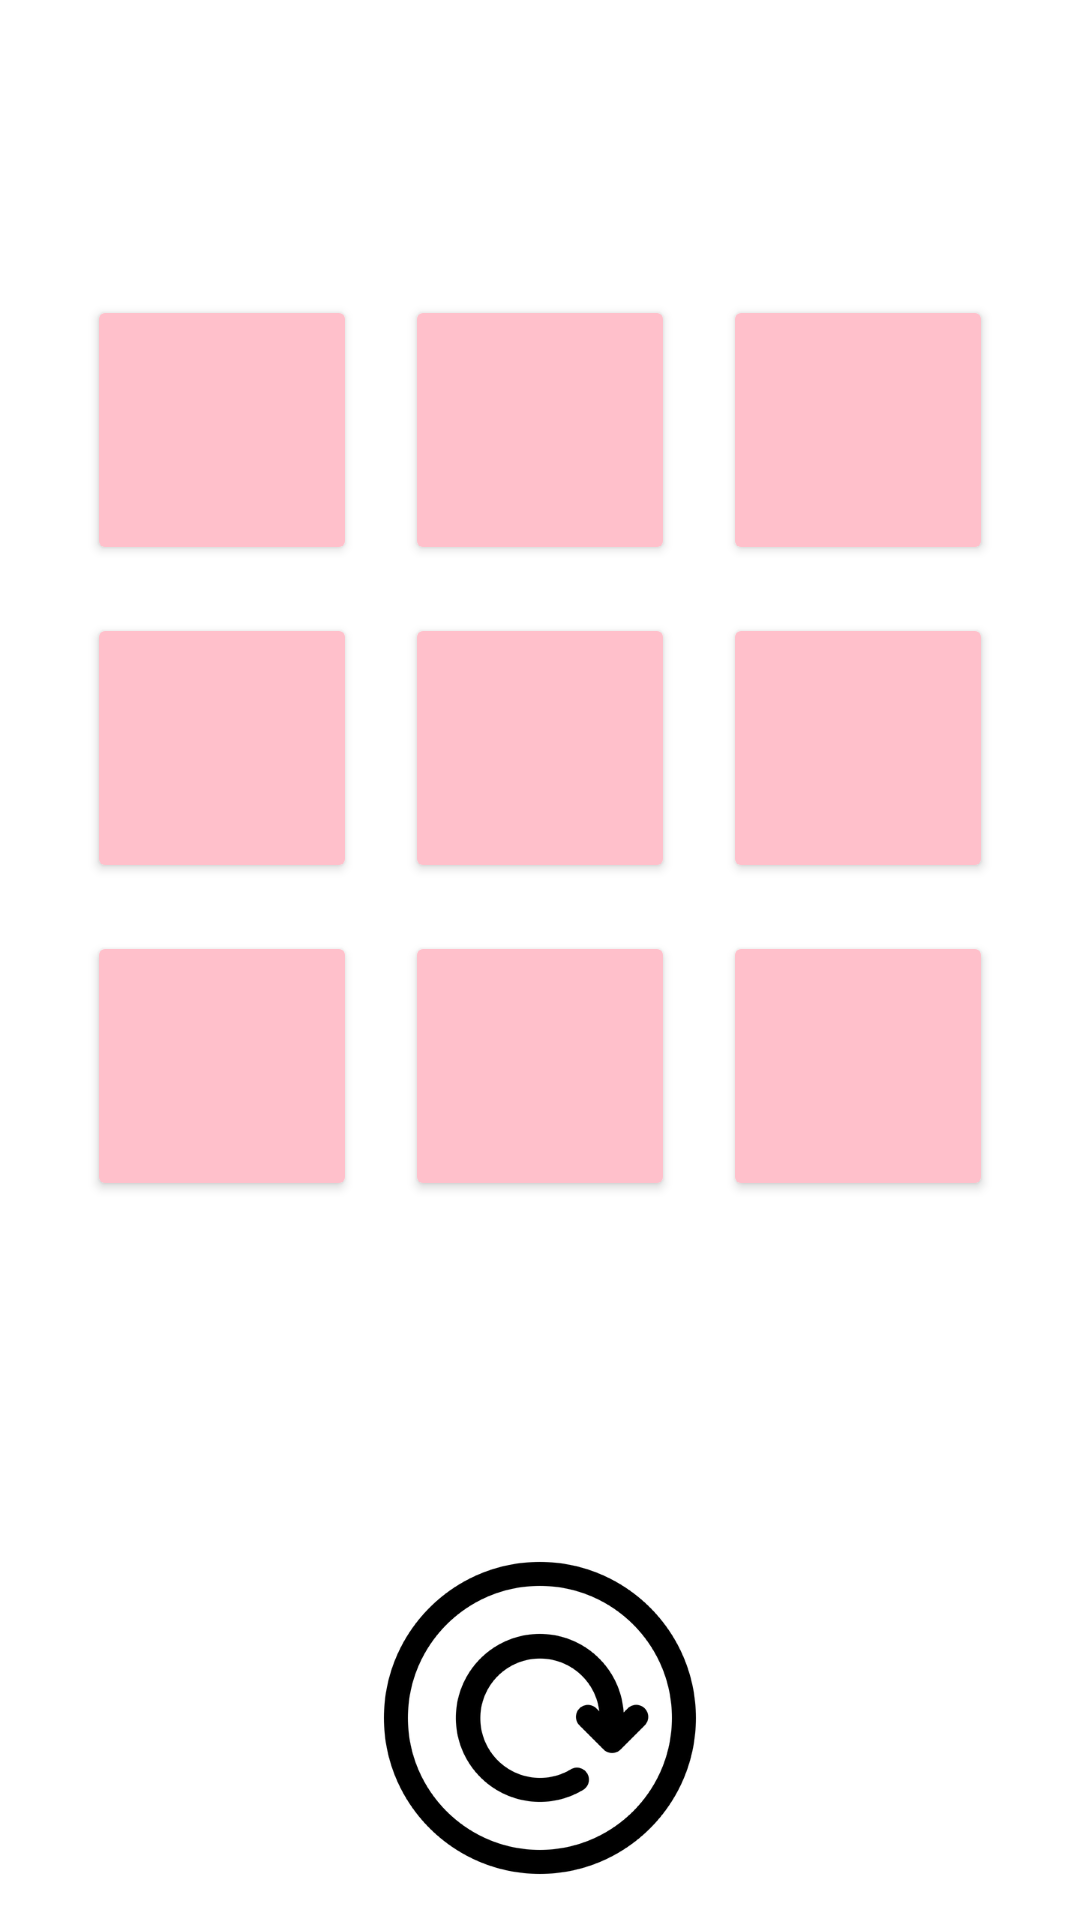

Here is an Android app screen rendered from its layout file. Give the layout XML and the strings, colors and styles it references.
<!-- AndroidManifest.xml: application theme Theme.TikTakToe -->
<!-- res/layout/activity_computer.xml -->
<?xml version="1.0" encoding="utf-8"?>
<LinearLayout xmlns:android="http://schemas.android.com/apk/res/android"
    xmlns:app="http://schemas.android.com/apk/res-auto"
    xmlns:tools="http://schemas.android.com/tools"
    android:layout_width="match_parent"
    android:layout_height="match_parent"
    android:orientation="vertical"
    tools:context=".computer">


    <TextView
        android:layout_width="wrap_content"
        android:layout_height="wrap_content"
        android:layout_gravity="center"
        android:layout_margin="10dp"
        android:textSize="30dp"
        android:textStyle="bold" />

    <LinearLayout
        android:layout_width="match_parent"
        android:layout_height="wrap_content"
        android:layout_marginTop="30dp"
        android:gravity="center"
        android:orientation="horizontal">
        <Button
            android:id="@+id/Button0"
            android:layout_width="90dp"
            android:layout_height="90dp"
            android:layout_margin="8dp"
            android:tag="0"
            android:textColor="@color/black"
            android:textSize="55dp"
            app:backgroundTint="#FFC0CB"
            tools:text="0" />
        <Button
            android:id="@+id/Button1"
            android:layout_width="90dp"
            android:layout_height="90dp"
            android:layout_margin="8dp"
            android:tag="1"
            android:textColor="@color/black"
            android:textSize="55dp"
            app:backgroundTint="#FFC0CB"
            tools:text="1" />
        <Button
            android:id="@+id/Button2"
            android:layout_width="90dp"
            android:layout_height="90dp"
            android:layout_margin="8dp"
            android:tag="2"
            android:textColor="@color/black"
            android:textSize="55dp"
            app:backgroundTint="#FFC0CB"
            tools:text="2" />
    </LinearLayout>
    <LinearLayout
        android:layout_width="match_parent"
        android:layout_height="wrap_content"
        android:gravity="center"
        android:orientation="horizontal">
        <Button
            android:id="@+id/Button3"
            android:layout_width="90dp"
            android:layout_height="90dp"
            android:layout_margin="8dp"
            android:tag="3"
            android:textColor="@color/black"
            android:textSize="55dp"
            app:backgroundTint="#FFC0CB"
            tools:text="3" />
        <Button
            android:id="@+id/Button4"
            android:layout_width="90dp"
            android:layout_height="90dp"
            android:layout_margin="8dp"
            android:tag="4"
            android:textColor="@color/black"
            android:textSize="55dp"
            app:backgroundTint="#FFC0CB"
            tools:text="4" />
        <Button
            android:id="@+id/Button5"
            android:layout_width="90dp"
            android:layout_height="90dp"
            android:layout_margin="8dp"
            android:tag="5"
            android:textColor="@color/black"
            android:textSize="55dp"
            app:backgroundTint="#FFC0CB"
            tools:text="5" />
    </LinearLayout>
    <LinearLayout
        android:layout_width="match_parent"
        android:layout_height="wrap_content"
        android:gravity="center"
        android:orientation="horizontal">
        <Button
            android:id="@+id/Button6"
            android:layout_width="90dp"
            android:layout_height="90dp"
            android:layout_margin="8dp"
            android:tag="6"
            android:textColor="@color/black"
            android:textSize="55dp"
            app:backgroundTint="#FFC0CB"
            tools:text="6" />
        <Button
            android:id="@+id/Button7"
            android:layout_width="90dp"
            android:layout_height="90dp"
            android:layout_margin="8dp"
            android:tag="7"
            android:textColor="@color/black"
            android:textSize="55dp"
            app:backgroundTint="#FFC0CB"
            tools:text="7" />
        <Button
            android:id="@+id/Button8"
            android:layout_width="90dp"
            android:layout_height="90dp"
            android:layout_margin="8dp"
            android:tag="8"
            android:textColor="@color/black"
            android:textSize="55dp"
            app:backgroundTint="#FFC0CB"
            tools:text="8" />
    </LinearLayout>
    <TextView
        android:id="@+id/UserTurnTxt"
        android:layout_width="wrap_content"
        android:layout_height="wrap_content"
        android:layout_gravity="center"
        android:layout_margin="30dp"
        android:textColor="@color/purple_700"
        android:textSize="30sp"
        android:textStyle="bold"
        tools:text="User Turn" />
    <ImageView
        android:id="@+id/RestartGameBtn"
        android:layout_width="wrap_content"
        android:layout_height="wrap_content"
        android:layout_gravity="center"
        android:src="@drawable/reload"
        android:textStyle="bold" />


</LinearLayout>
<!-- resources referenced by this layout -->
<resources>
  <color name="black">#FF000000</color>
  <color name="purple_700">#080413</color>
  <!-- drawable reload: png bitmap (drawable-hdpi, 7598 bytes) -->
  <style name="Theme.TikTakToe" parent="Theme.MaterialComponents.DayNight.DarkActionBar">
          
          <item name="colorPrimary">@color/purple_500</item>
          <item name="colorPrimaryVariant">@color/purple_700</item>
          <item name="colorOnPrimary">@color/white</item>
          
          <item name="colorSecondary">@color/teal_200</item>
          <item name="colorSecondaryVariant">@color/teal_700</item>
          <item name="colorOnSecondary">@color/black</item>
          
          <item name="android:statusBarColor" tools:targetApi="l">?attr/colorPrimaryVariant</item>
          
      </style>
  <color name="purple_500">#29124A</color>
  <color name="white">#FFFFFFFF</color>
  <color name="teal_200">#FF03DAC5</color>
  <color name="teal_700">#FF018786</color>
</resources>
